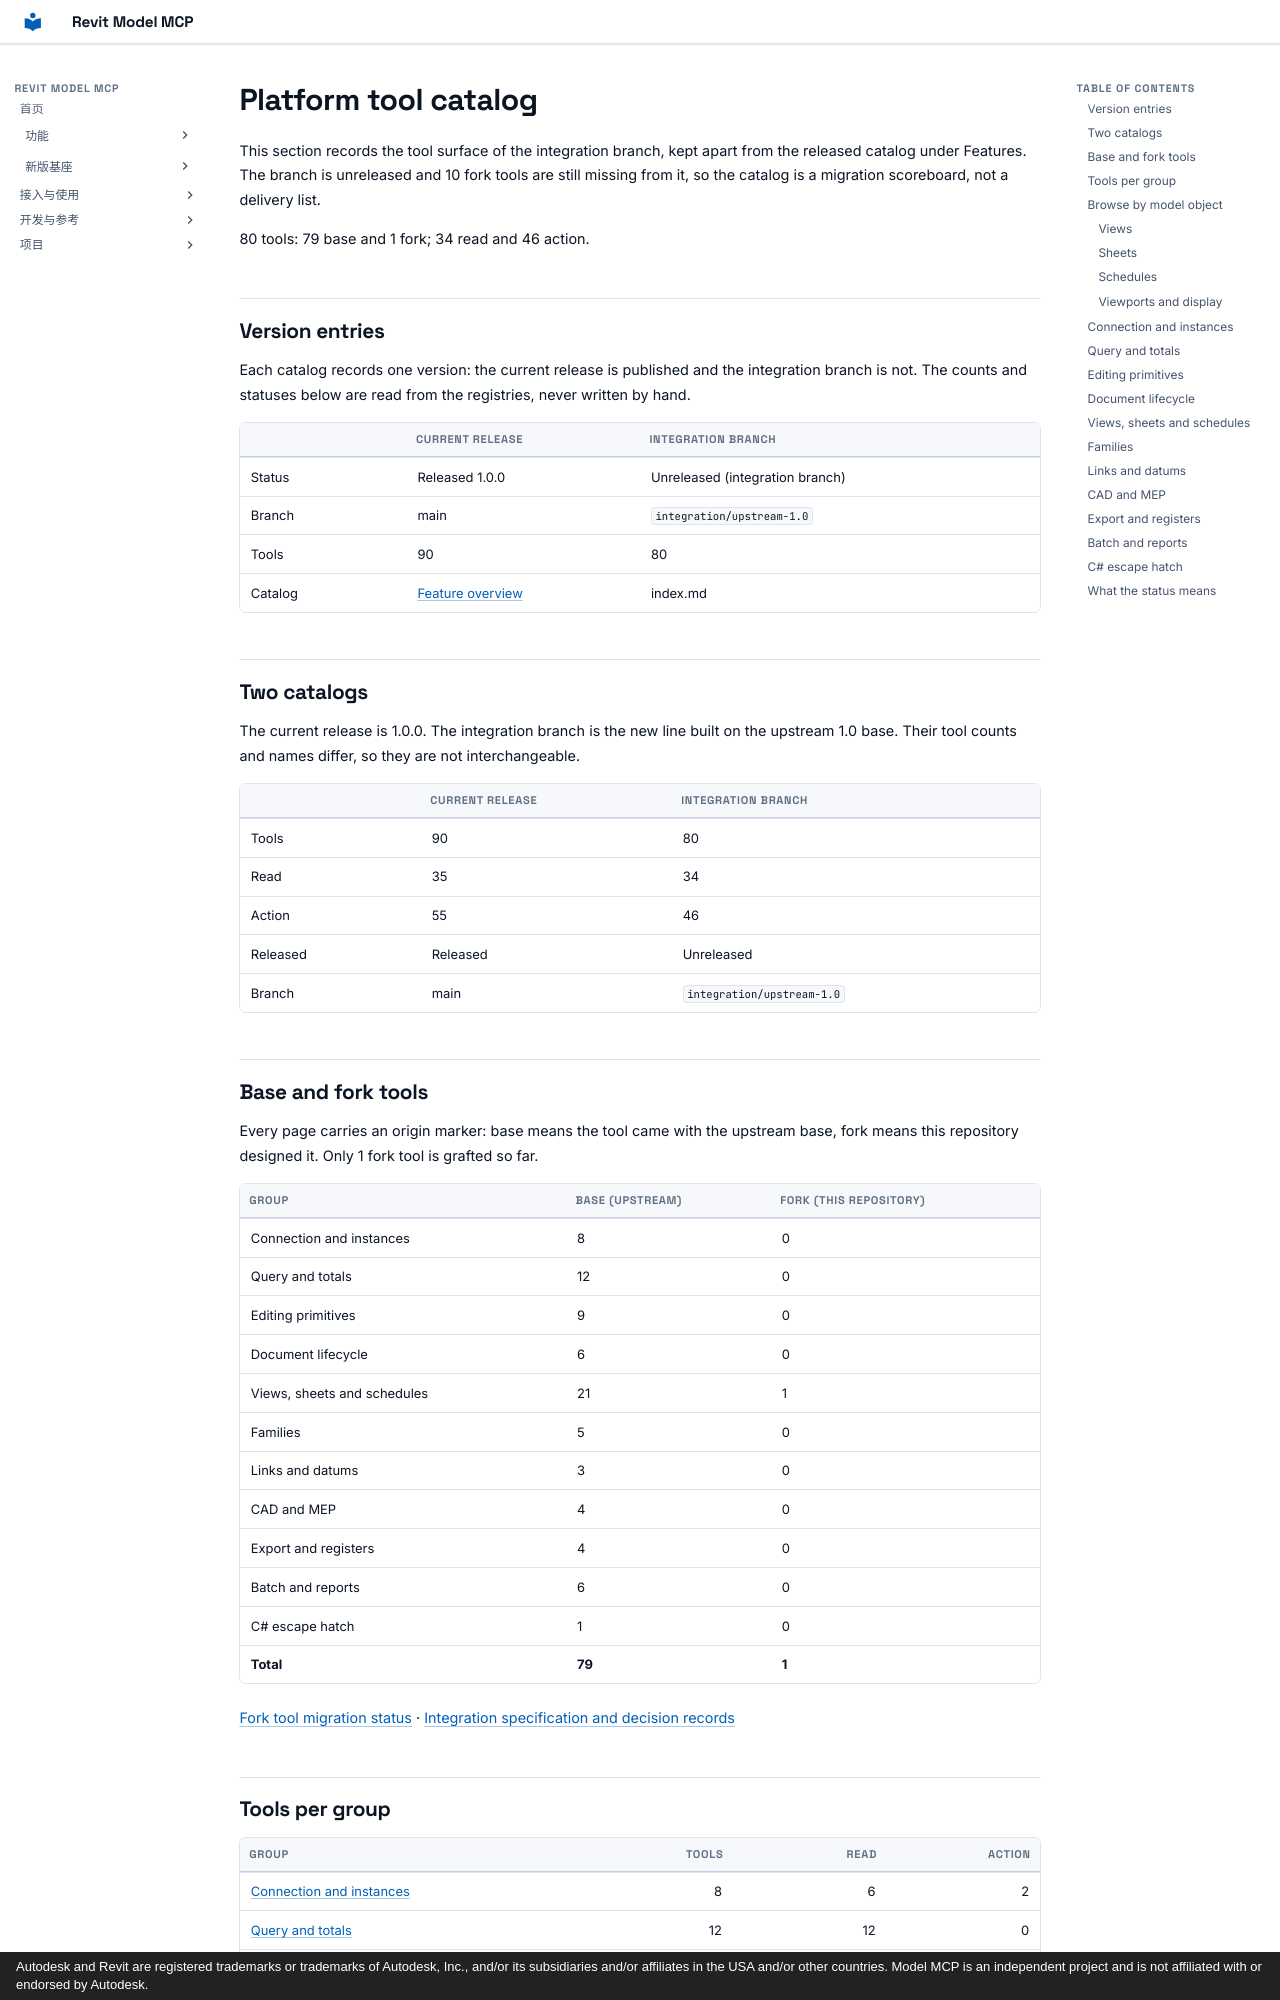

repository: vibe-bimer/revit-model-mcp · page: platform/index.en/index.html · generator: mkdocs · copyright: Autodesk and Revit are registered trademarks or trademarks of Autodesk, Inc., and/or its subsidiaries and/or affiliates in the USA and/or other countries. Model MCP is an independent project and is not affiliated with or endorsed by Autodesk.

---
description: "Complete tool list of the integration branch (the upstream 1.0 base plus this repository's fork tools), grouped with purpose, parameters and contract differences."
---

# Platform tool catalog

This section records the tool surface of the integration branch, kept apart from the released catalog under Features. The branch is unreleased and 10 fork tools are still missing from it, so the catalog is a migration scoreboard, not a delivery list.

80 tools: 79 base and 1 fork; 34 read and 46 action.

## Version entries {#versions}

Each catalog records one version: the current release is published and the integration branch is not. The counts and statuses below are read from the registries, never written by hand.

| | Current release | Integration branch |
| --- | --- | --- |
| Status | Released 1.0.0 | Unreleased (integration branch) |
| Branch | main | `integration/upstream-1.0` |
| Tools | 90 | 80 |
| Catalog | [Feature overview](../features/index.md) | index.md |

## Two catalogs {#catalogs}

The current release is 1.0.0. The integration branch is the new line built on the upstream 1.0 base. Their tool counts and names differ, so they are not interchangeable.

| | Current release | Integration branch |
| --- | --- | --- |
| Tools | 90 | 80 |
| Read | 35 | 34 |
| Action | 55 | 46 |
| Released | Released | Unreleased |
| Branch | main | `integration/upstream-1.0` |

## Base and fork tools {#origin}

Every page carries an origin marker: base means the tool came with the upstream base, fork means this repository designed it. Only 1 fork tool is grafted so far.

| Group | Base (upstream) | Fork (this repository) |
| --- | --- | --- |
| Connection and instances | 8 | 0 |
| Query and totals | 12 | 0 |
| Editing primitives | 9 | 0 |
| Document lifecycle | 6 | 0 |
| Views, sheets and schedules | 21 | 1 |
| Families | 5 | 0 |
| Links and datums | 3 | 0 |
| CAD and MEP | 4 | 0 |
| Export and registers | 4 | 0 |
| Batch and reports | 6 | 0 |
| C# escape hatch | 1 | 0 |
| **Total** | **79** | **1** |

[Fork tool migration status](fork-tools.md) · [Integration specification and decision records](https://github.com/vibe-bimer/revit-model-mcp/issues/27)

## Tools per group {#groups}

| Group | Tools | Read | Action |
| --- | ---: | ---: | ---: |
| [Connection and instances](#group-core) | 8 | 6 | 2 |
| [Query and totals](#group-read) | 12 | 12 | 0 |
| [Editing primitives](#group-actions) | 9 | 0 | 9 |
| [Document lifecycle](#group-documents) | 6 | 0 | 6 |
| [Views, sheets and schedules](#group-views-sheets) | 22 | 7 | 15 |
| [Families](#group-family) | 5 | 1 | 4 |
| [Links and datums](#group-links) | 3 | 1 | 2 |
| [CAD and MEP](#group-cad-mep) | 4 | 0 | 4 |
| [Export and registers](#group-export) | 4 | 2 | 2 |
| [Batch and reports](#group-batch) | 6 | 5 | 1 |
| [C# escape hatch](#group-code) | 1 | 0 | 1 |

Browse views, sheets, schedules and viewport display: see [browse by model object](#objects).

## Browse by model object {#objects}

The view-related tools are split again by the model object they act on, so a reader can start from the object instead of the toolset; the group table above and the per-tool pages below stay as they are.
